Run: headless pygame with SDL's dummy video driver; simulated clock (each Clock.tick advances the game by its frame time, no real sleeping); random seed 0; keys injected as events and as key.get_pressed() state; no mouse input.
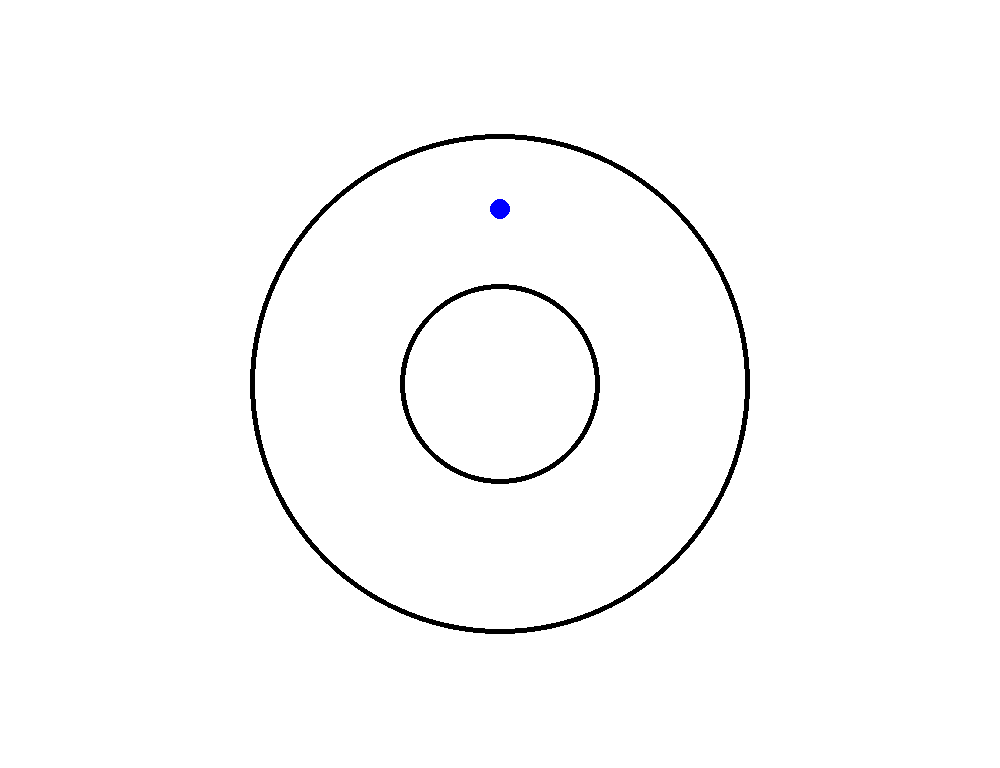
Frame 1 of 4 · flips 1–60 · no input
Frame 2 of 4 · flips 61–180 · tapped SPACE, RETURN · held RIGHT (→), D · screen unchanged from frame 1, image omitted
Frame 3 of 4 · flips 181–300 · held DOWN (↓), S · screen unchanged from frame 2, image omitted
Frame 4 of 4 · flips 301–420 · held LEFT (←), A, UP (↑), W · screen unchanged from frame 3, image omitted

The pygame program that drew these frames:

import math 
import pygame, sys 
from pygame.locals import * 
pygame.init() 

(windows_width, windows_height, windows_title) = (1000, 768, "Betatron") 
screen = pygame.display.set_mode((windows_width,windows_height),0,32) 
pygame.display.set_caption(windows_title) 
windows_bgcolor = (255,255,255) 
mainLoop = True 

#initial data here 
circle_1_color = (0,0,0) 
circle_1_pos = (500,384) 
circle_1_radius = 100 
circle_1_width = 5
circle_2_color = (0,0,0) 
circle_2_pos = (500,384) 
circle_2_radius = 250 
circle_2_width = 5
circle_3_color = (0,0,255) 
circle_3_pos = (500,209) 
circle_3_radius = 10 
circle_3_width = 0

while mainLoop: 
  for event in pygame.event.get(): 
   if event.type == QUIT: 
    mainLoop = False 
  screen.fill(windows_bgcolor) 

  #create frame here 
  pygame.draw.circle(screen, circle_1_color, circle_1_pos, circle_1_radius, circle_1_width)
  pygame.draw.circle(screen, circle_2_color, circle_2_pos, circle_2_radius, circle_2_width)
  pygame.draw.circle(screen, circle_3_color, circle_3_pos, circle_3_radius, circle_3_width)
  pygame.display.update() 

pygame.quit() 
#destroy data here 
